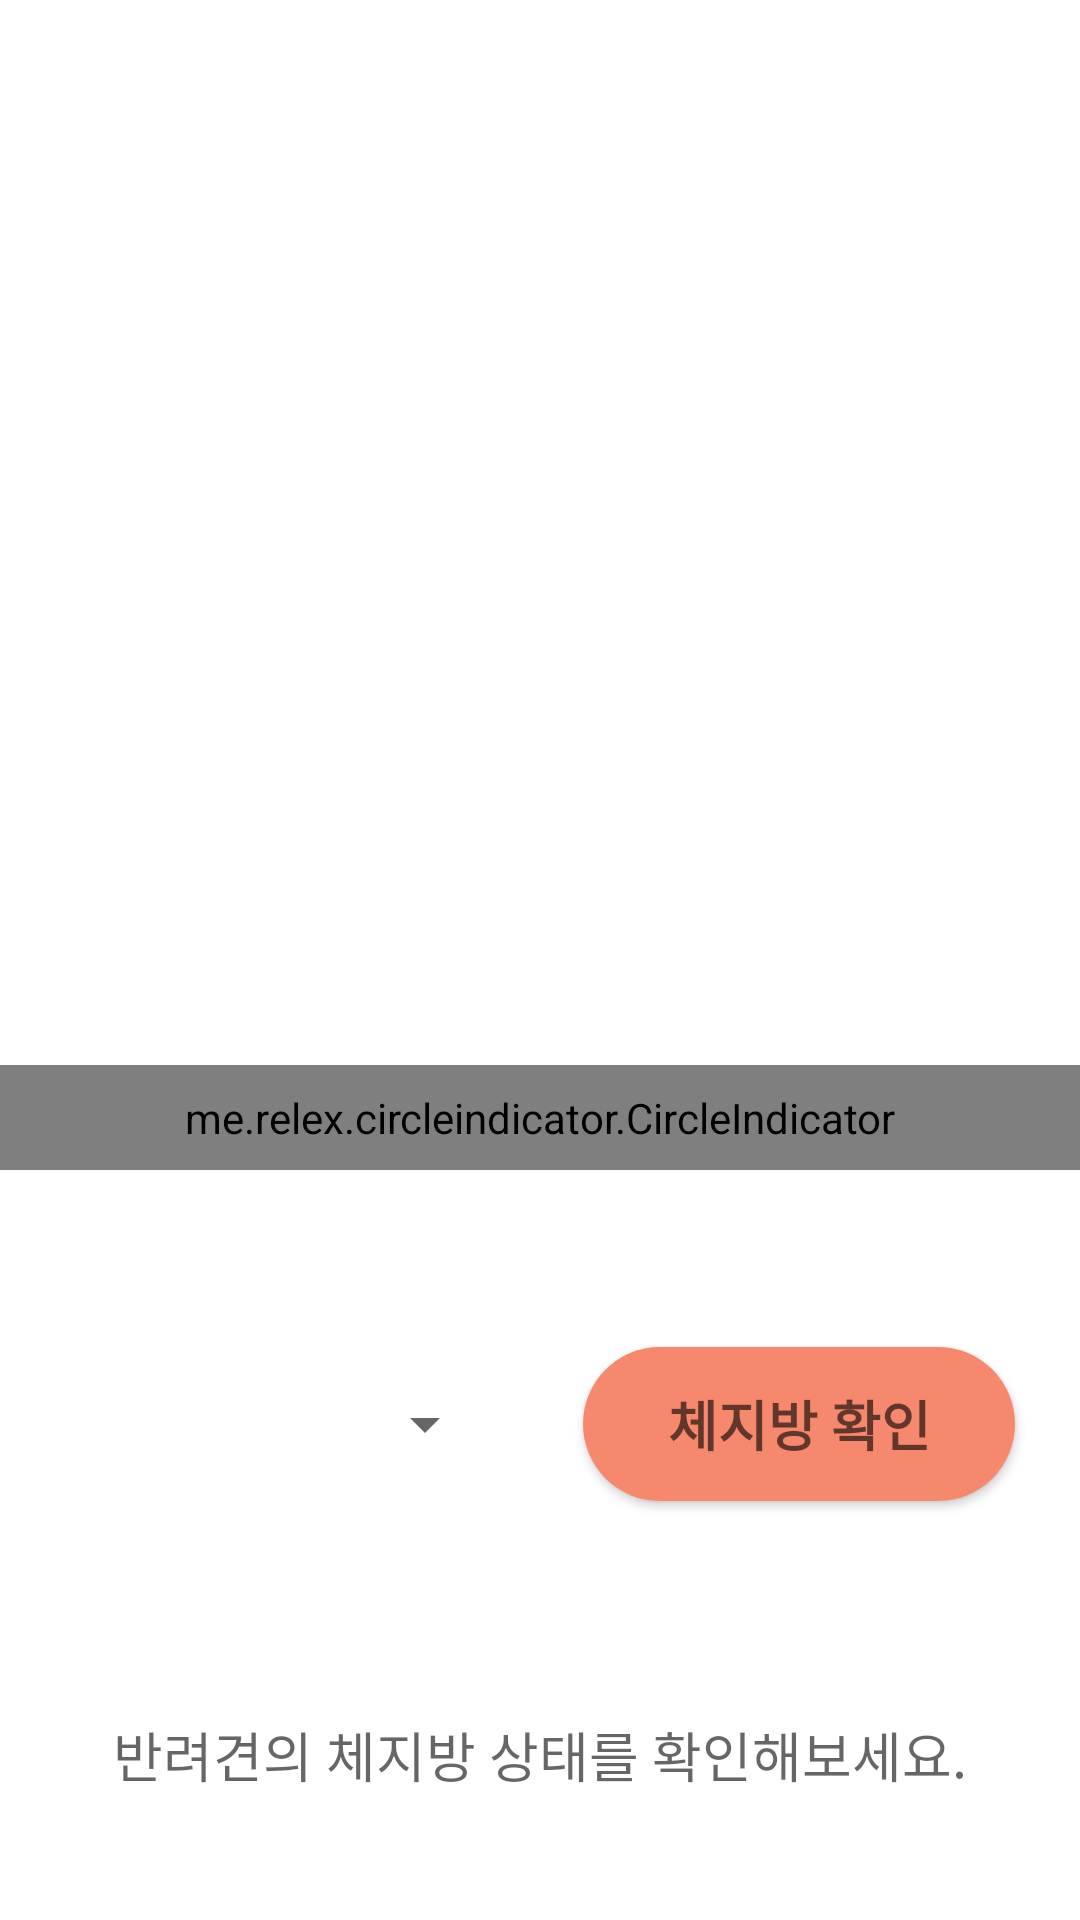

Produce the Android XML layout that renders to this screen, including the resource entries it uses.
<!-- AndroidManifest.xml: application theme Theme.Capstone_design -->
<!-- res/layout/fragment_weight.xml -->
<?xml version="1.0" encoding="utf-8"?>
<androidx.constraintlayout.widget.ConstraintLayout xmlns:android="http://schemas.android.com/apk/res/android"
    xmlns:app="http://schemas.android.com/apk/res-auto"
    xmlns:tools="http://schemas.android.com/tools"
    android:layout_width="match_parent"
    android:layout_height="match_parent">


    <androidx.viewpager.widget.ViewPager
        android:id="@+id/pager"
        android:layout_width="0dp"
        android:layout_height="0dp"
        android:layout_marginTop="35dp"
        app:layout_constraintEnd_toEndOf="parent"
        app:layout_constraintStart_toStartOf="parent"
        app:layout_constraintTop_toTopOf="parent"
        app:layout_constraintBottom_toBottomOf="parent"
        app:layout_constraintHeight_default="percent"
        app:layout_constraintHeight_percent="0.5"
        app:layout_constraintVertical_bias="0">
    </androidx.viewpager.widget.ViewPager>

    <me.relex.circleindicator.CircleIndicator
        android:id="@+id/indicator"
        android:layout_width="match_parent"
        android:layout_height="35dp"
        app:ci_drawable="@drawable/indicator"
        app:ci_height="7dp"
        app:ci_margin="4dp"
        app:ci_width="7dp"
        app:layout_constraintEnd_toEndOf="parent"
        app:layout_constraintStart_toStartOf="parent"
        app:layout_constraintTop_toBottomOf="@+id/pager" >
    </me.relex.circleindicator.CircleIndicator>

    <Spinner
        android:id="@+id/weight_spinner"
        android:layout_width="0dp"
        android:layout_height="0dp"
        app:layout_constraintBottom_toTopOf="@id/weight_textView"
        app:layout_constraintEnd_toEndOf="parent"
        app:layout_constraintStart_toStartOf="parent"
        app:layout_constraintTop_toBottomOf="@+id/indicator"
        app:layout_constraintHeight_default="percent"
        app:layout_constraintHeight_percent="0.08"
        app:layout_constraintWidth_default="percent"
        app:layout_constraintWidth_percent="0.4"
        app:layout_constraintHorizontal_bias="0.1"/>

    <Button
        android:id="@+id/weight_button"
        android:layout_width="0dp"
        android:layout_height="0dp"
        android:text="체지방 확인"
        android:background="@drawable/custom_button"
        android:textAppearance="@style/TextAppearance.AppCompat.Medium"
        android:textStyle="bold"
        app:layout_constraintEnd_toEndOf="parent"
        app:layout_constraintStart_toStartOf="parent"
        app:layout_constraintTop_toTopOf="@id/weight_spinner"
        app:layout_constraintBottom_toBottomOf="@id/weight_spinner"
        app:layout_constraintWidth_default="percent"
        app:layout_constraintWidth_percent="0.4"
        app:layout_constraintHorizontal_bias="0.9"/>

    <TextView
        android:id="@+id/weight_textView"
        android:layout_width="0dp"
        android:layout_height="0dp"
        android:textAppearance="@style/TextAppearance.AppCompat.Medium"
        android:text="반려견의 체지방 상태를 확인해보세요."
        android:gravity="center"
        app:layout_constraintBottom_toBottomOf="parent"
        app:layout_constraintEnd_toEndOf="@id/weight_button"
        app:layout_constraintStart_toStartOf="@id/weight_spinner"
        app:layout_constraintTop_toTopOf="parent"
        app:layout_constraintHeight_default="percent"
        app:layout_constraintHeight_percent="0.08"
        app:layout_constraintVertical_bias="0.95"/>

</androidx.constraintlayout.widget.ConstraintLayout>
<!-- resources referenced by this layout -->
<resources>
  <!-- drawable custom_button (drawable) -->
  <?xml version="1.0" encoding="utf-8"?>
  <shape xmlns:android="http://schemas.android.com/apk/res/android"
      android:shape="rectangle">
  
      <corners android:radius="100dp"/>
  
      <solid
          android:color="@color/main_color" />
  
  </shape>
  <!-- drawable indicator (drawable) -->
  <?xml version="1.0" encoding="utf-8"?>
  <shape xmlns:android="http://schemas.android.com/apk/res/android"
      android:shape="oval">
      <solid
          android:color="@color/main_color"/>>
  </shape>
  <style name="Theme.Capstone_design" parent="Theme.MaterialComponents.DayNight.NoActionBar">
  
          
          <item name="colorPrimary">@color/main_color</item>
          <item name="colorPrimaryVariant">@color/purple_700</item>
          <item name="colorOnPrimary">@color/white</item>
          
          <item name="colorSecondary">@color/teal_200</item>
          <item name="colorSecondaryVariant">@color/teal_700</item>
          <item name="colorOnSecondary">@color/black</item>
          
          <item name="android:statusBarColor" tools:targetApi="l">@color/main_color</item>
          
      </style>
  <color name="main_color">#f6886d</color>
  <color name="purple_700">#FF3700B3</color>
  <color name="white">#FFFFFFFF</color>
  <color name="teal_200">#f6886d</color>
  <color name="teal_700">#FF018786</color>
  <color name="black">#FF000000</color>
</resources>
